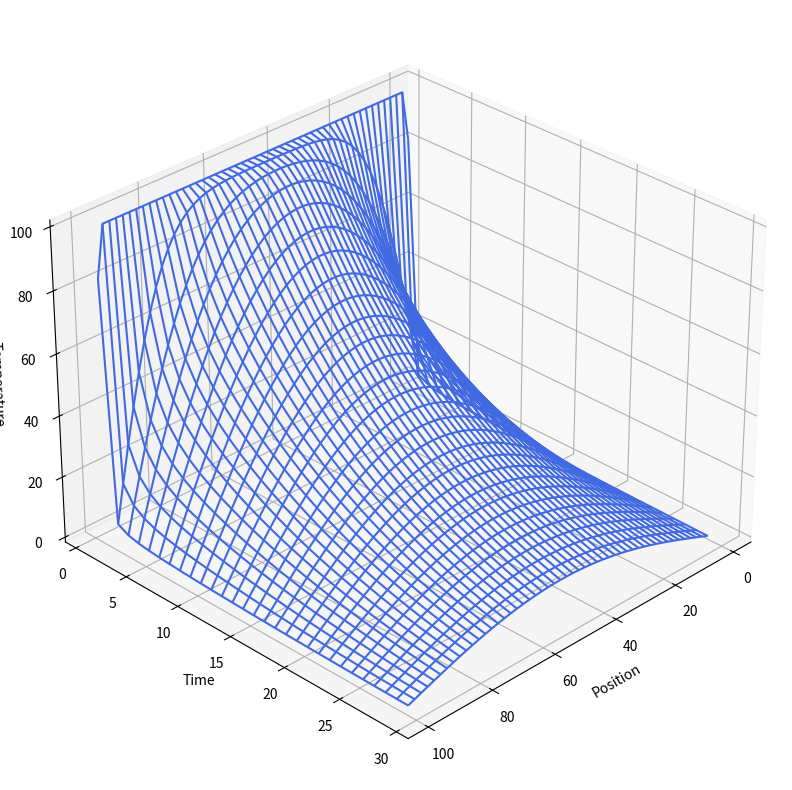

This figure's Python source:
import numpy as np
import matplotlib.pyplot as plt

Nx = 101
Nt = 15000
Dx = 0.03   # diverges at 0.015
Dt = 1.5    # diverges at 4.65

kappa = 237 # conductivity
c = 900     # specific heat
rho = 2700  # density

T = np.zeros((Nx, 2))
Tpl = np.zeros((Nx, 31))

T[1:-1, 0] = 100
#T[0, 0] = 0; T[0, 1] = 0    # redundant
#T[-1, 0] = 0; T[-1, 1] = 0  # redundant

eta = kappa / (c * rho) * Dt / (Dx * Dx)
#print(eta)  # diverges if eta > 0.5

m = 1
for t in range(1, Nt):
    T[1:-1, 1] = T[1:-1, 0] + eta * (T[2:, 0] + T[:-2, 0] - 2 * T[1:-1, 0])
    if t == 1 or t % 500 == 0:
        Tpl[1:-1:2, m] = T[1:-1:2, 1]
        m += 1
    T[1:-1, 0] = T[1:-1, 1]

y = list(range(1, 30))
x = list(range(1, Nx-1, 2))
X, Y = np.meshgrid(x, y)

Z = Tpl[X, Y]

fig = plt.figure(figsize=(10, 10), dpi=100)
ax = plt.axes(projection ='3d')
ax.plot_wireframe(X, Y, Z, color='royalblue')
ax.view_init(30, 45)
ax.set_xlabel('Position')
ax.set_ylabel('Time')
ax.set_zlabel('Temperature')
plt.show()
